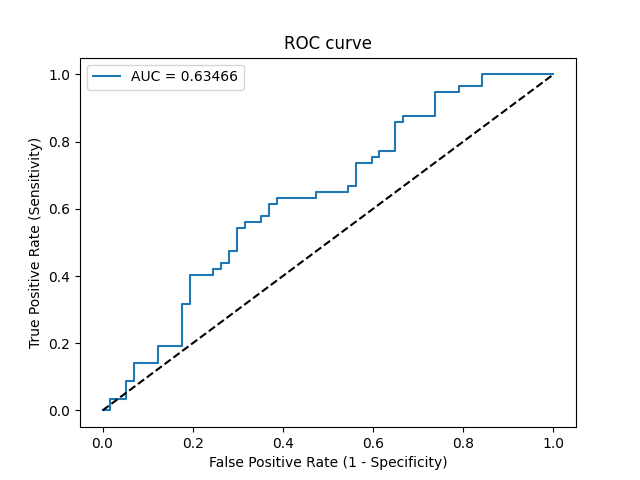

The data file committed next to this chart (first rows):
Threshold, Sensitivity, Specificity, NPV, PPV
inf, 0.0, 1.0, 0.5, 0
0.7497, 0.0, 0.9825, 0.4956, 0.0
0.7361, 0.03509, 0.9825, 0.5045, 0.6667
0.6911, 0.03509, 0.9474, 0.4954, 0.4
0.6814, 0.08772, 0.9474, 0.5094, 0.625
0.6732, 0.08772, 0.9298, 0.5048, 0.5556
0.6662, 0.1404, 0.9298, 0.5196, 0.6667
0.6616, 0.1404, 0.8772, 0.5051, 0.5333
0.6545, 0.193, 0.8772, 0.5208, 0.6111
0.6492, 0.193, 0.8246, 0.5054, 0.5238
0.6088, 0.3158, 0.8246, 0.5465, 0.6429
0.6088, 0.3158, 0.807, 0.5412, 0.6207
0.5954, 0.4035, 0.807, 0.575, 0.6765
0.5918, 0.4035, 0.7544, 0.5584, 0.6216
0.5895, 0.4211, 0.7544, 0.5658, 0.6316
0.5855, 0.4211, 0.7368, 0.56, 0.6154
0.5836, 0.4386, 0.7368, 0.5676, 0.625
0.5834, 0.4386, 0.7193, 0.5616, 0.6098
0.5829, 0.4737, 0.7193, 0.5775, 0.6279
0.5816, 0.4737, 0.7018, 0.5714, 0.6136
0.57, 0.5439, 0.7018, 0.6061, 0.6458
0.5695, 0.5439, 0.6842, 0.6, 0.6327
0.5688, 0.5614, 0.6842, 0.6094, 0.64
0.567, 0.5614, 0.6491, 0.5968, 0.6154
0.5653, 0.5789, 0.6491, 0.6066, 0.6226
0.5646, 0.5789, 0.6316, 0.6, 0.6111
0.5593, 0.614, 0.6316, 0.6207, 0.625
0.5559, 0.614, 0.614, 0.614, 0.614
0.5554, 0.6316, 0.614, 0.625, 0.6207
0.5435, 0.6316, 0.5263, 0.5882, 0.5714
0.5403, 0.6491, 0.5263, 0.6, 0.5781
0.5373, 0.6491, 0.4561, 0.5652, 0.5441
0.5337, 0.6667, 0.4561, 0.5778, 0.5507
0.5306, 0.6667, 0.4386, 0.5682, 0.5429
0.528, 0.7368, 0.4386, 0.625, 0.5676
0.5245, 0.7368, 0.4035, 0.6053, 0.5526
0.5238, 0.7544, 0.4035, 0.6216, 0.5584
0.5169, 0.7544, 0.386, 0.6111, 0.5513
0.5168, 0.7719, 0.386, 0.6286, 0.557
0.5115, 0.7719, 0.3509, 0.6061, 0.5432
0.503, 0.8596, 0.3509, 0.7143, 0.5698
0.5029, 0.8596, 0.3333, 0.7037, 0.5632
0.5005, 0.8772, 0.3333, 0.7308, 0.5682
0.4943, 0.8772, 0.2632, 0.6818, 0.5435
0.4665, 0.9474, 0.2632, 0.8333, 0.5625
0.4544, 0.9474, 0.2105, 0.8, 0.5455
0.4483, 0.9649, 0.2105, 0.8571, 0.55
0.4401, 0.9649, 0.1579, 0.8182, 0.534
0.4309, 1.0, 0.1579, 1.0, 0.5429
0.3377, 1.0, 0.0, 0, 0.5
